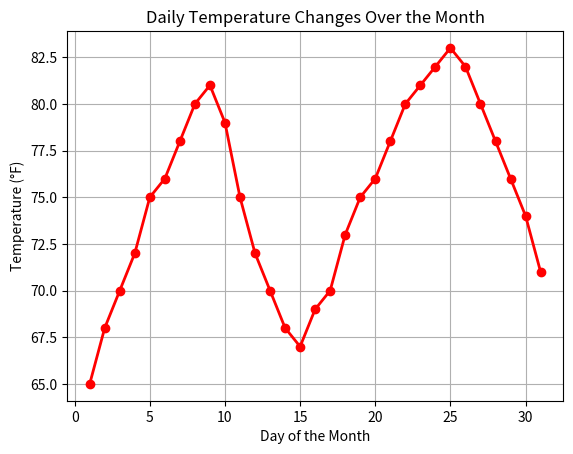

This chart was generated by the following Python code:
import matplotlib.pyplot as plt

# Define the days and temperature data
days = list(range(1, 32))
temperature = [65, 68, 70, 72, 75, 76, 78, 80, 81, 79, 75, 72, 70, 68, 67, 69, 70, 73, 75, 76, 78, 80, 81, 82, 83, 82, 80, 78, 76, 74, 71]

# Create a line chart

plt.plot(days, temperature,marker='o',  color='r', linewidth=2, markersize=6)

# Add titles and labels
plt.title('Daily Temperature Changes Over the Month')
plt.xlabel('Day of the Month')
plt.ylabel('Temperature (°F)')
plt.grid(True)

# Show the chart
plt.show()
